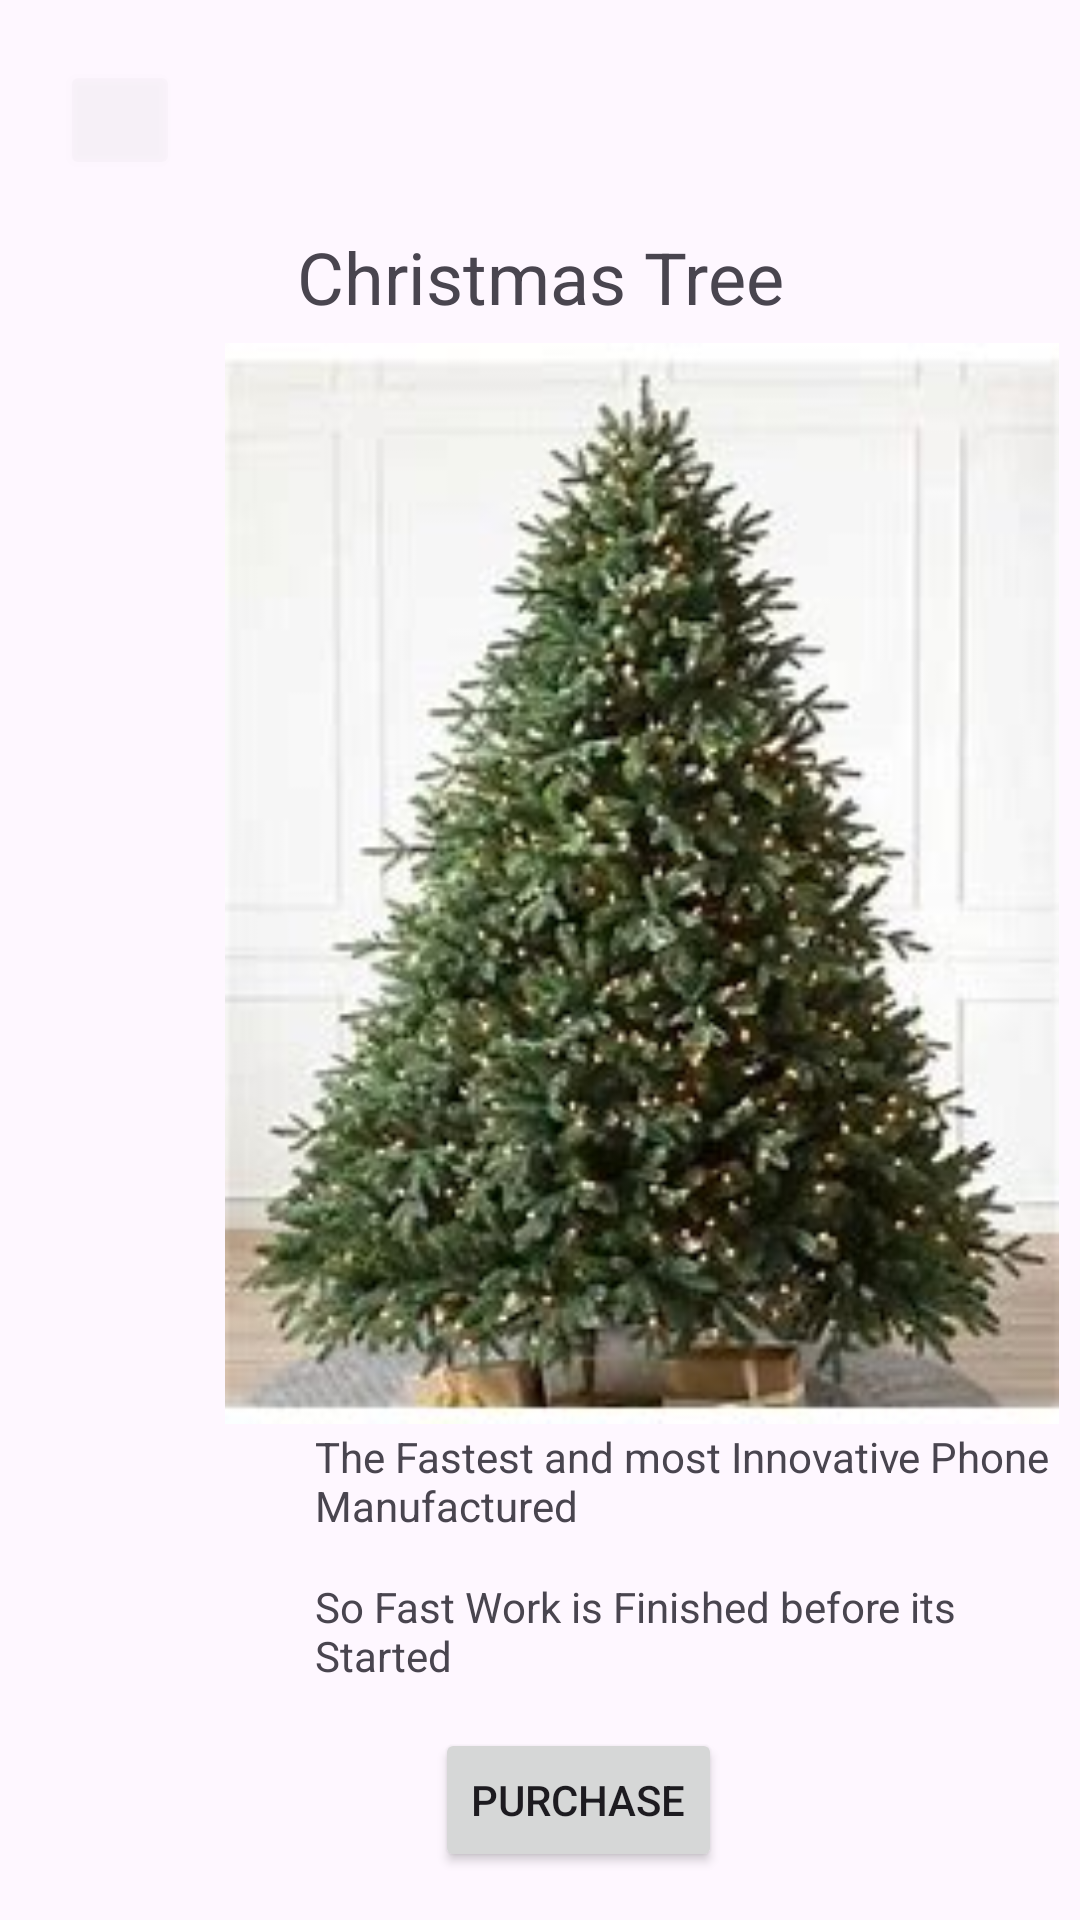

Produce the Android XML layout that renders to this screen, including the resource entries it uses.
<!-- AndroidManifest.xml: application theme Theme.MyApplicationFinal -->
<!-- res/layout/activity_christmas_tree.xml -->
<?xml version="1.0" encoding="utf-8"?>
<RelativeLayout xmlns:android="http://schemas.android.com/apk/res/android"
    xmlns:app="http://schemas.android.com/apk/res-auto"
    xmlns:tools="http://schemas.android.com/tools"
    android:layout_width="match_parent"
    android:layout_height="match_parent"
    tools:context=".MainActivity3">

    <Button
        android:id="@+id/button2"
        android:layout_width="wrap_content"
        android:layout_height="wrap_content"
        android:text="Purchase"
        android:layout_marginStart="145dp"
        android:layout_marginTop="576dp" />

    <TextView
        android:id="@+id/textView2"
        android:layout_width="wrap_content"
        android:layout_height="wrap_content"
        android:layout_marginStart="105dp"
        android:layout_marginTop="526dp"
        android:text="So Fast Work is Finished before its Started" />

    <TextView
        android:id="@+id/textView3"
        android:layout_width="wrap_content"
        android:layout_height="wrap_content"
        android:layout_marginStart="105dp"
        android:layout_marginTop="476dp"
        android:text="The Fastest and most Innovative Phone Manufactured"/>

    <TextView
        android:id="@+id/titleProduct1"
        android:layout_width="match_parent"
        android:layout_height="wrap_content"
        android:ems="10"
        android:gravity="center"
        android:layout_marginTop="76dp"
        android:text="Christmas Tree"
        android:textSize="24sp"/>

    <ImageView
        android:id="@+id/imageView"
        android:layout_width="278dp"
        android:layout_height="437dp"
        app:srcCompat="@drawable/christmastree"
        android:layout_marginStart="75dp"
        android:layout_marginTop="76dp" />
    <Button
        android:id="@+id/imageButton1"
        android:layout_width="40dp"
        android:layout_height="40dp"
        android:src="@drawable/backbutton"
        android:layout_marginStart="20dp"
        android:layout_marginTop="20dp"
        android:alpha="0.1"/>

    <ImageView
        android:id="@+id/imageView20"
        android:layout_width="40dp"
        android:layout_height="40dp"
        android:layout_marginStart="20dp"
        android:layout_marginTop="20dp"
        android:src="@drawable/backbutton"
        />
</RelativeLayout>
<!-- resources referenced by this layout -->
<resources>
  <!-- drawable christmastree: jpeg bitmap (drawable, 16784 bytes) -->
  <style name="Theme.MyApplicationFinal" parent="Base.Theme.MyApplicationFinal" />
  <style name="Base.Theme.MyApplicationFinal" parent="Theme.Material3.DayNight.NoActionBar">
          
          
      </style>
</resources>
